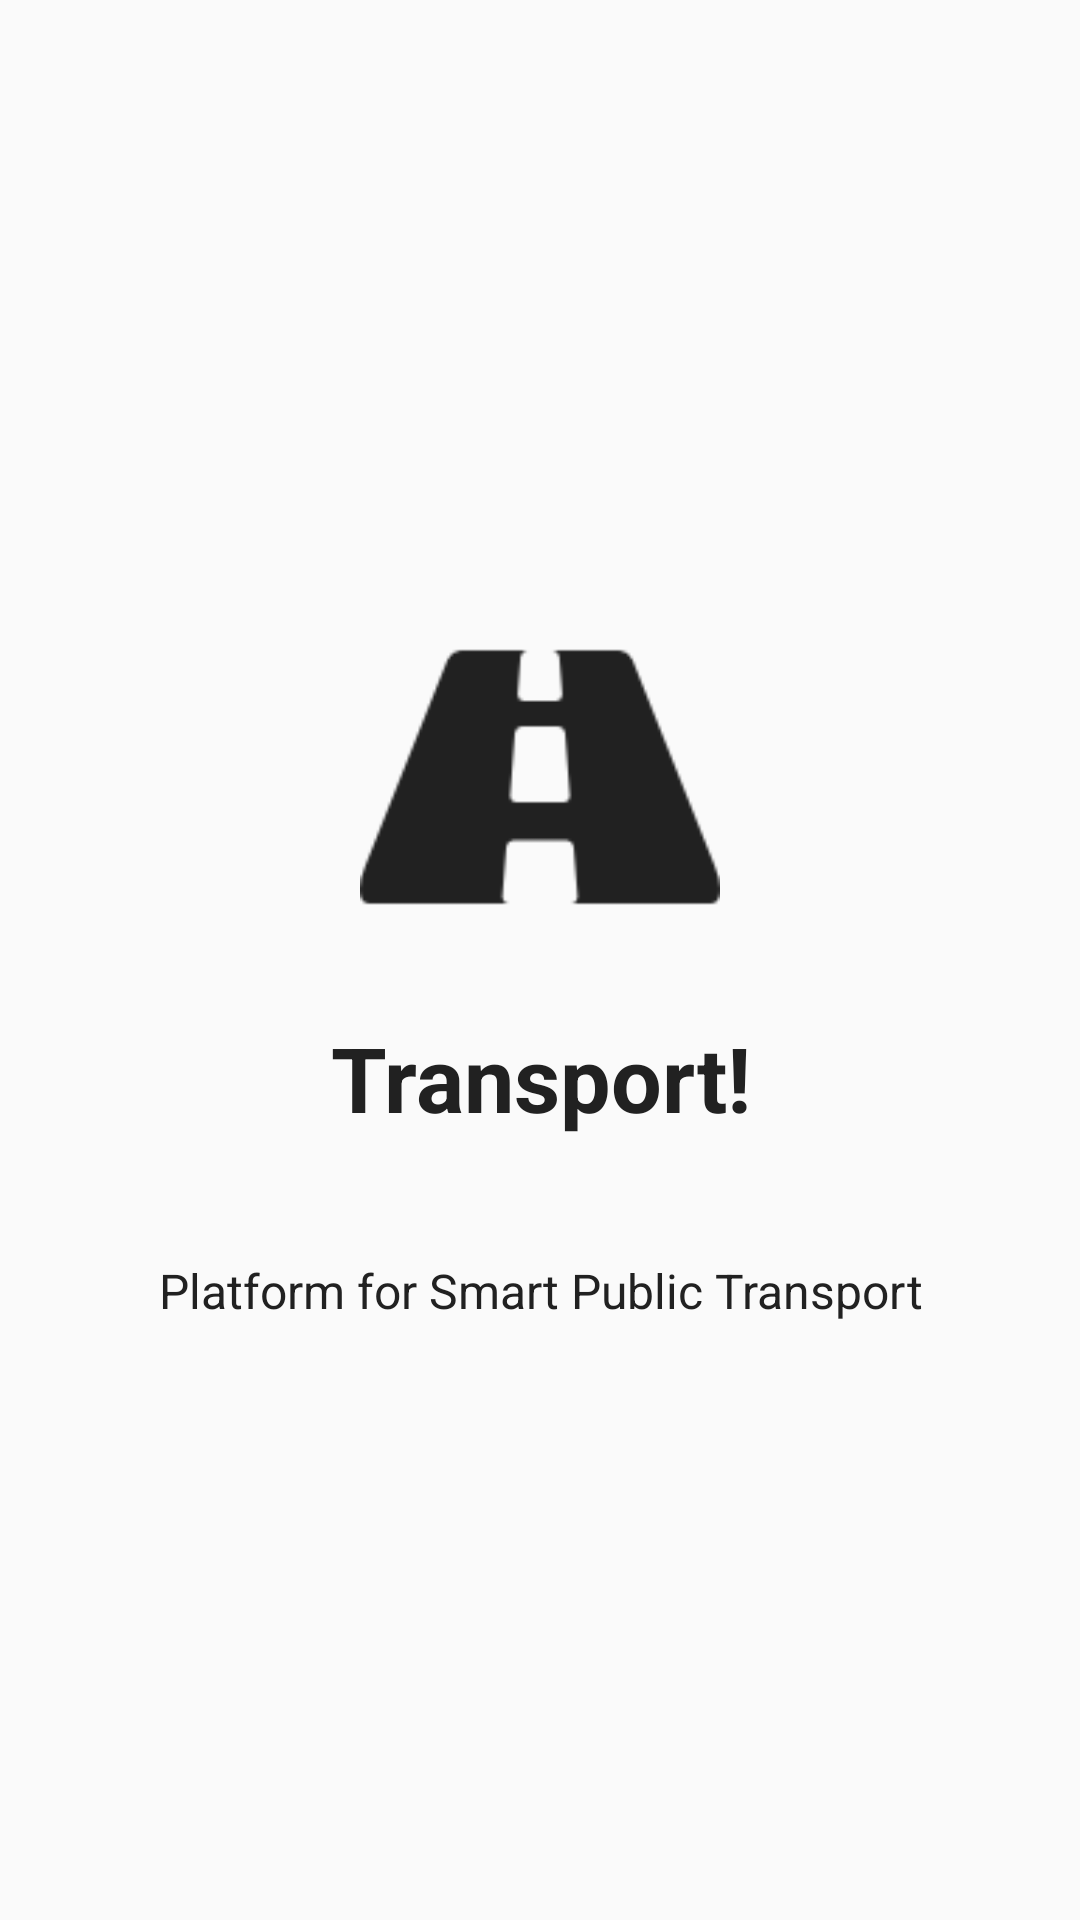

Layout XML and referenced resources for this Android screen:
<!-- AndroidManifest.xml: application theme AppTheme -->
<!-- res/layout/on_board1.xml -->
<?xml version="1.0" encoding="utf-8"?>
<RelativeLayout xmlns:android="http://schemas.android.com/apk/res/android"
    android:layout_width="match_parent"
    android:layout_height="match_parent"
    >

    <LinearLayout
        android:layout_width="wrap_content"
        android:layout_height="wrap_content"
        android:layout_centerInParent="true"
        android:gravity="center_horizontal"
        android:orientation="vertical">

        <ImageView
            android:layout_width="@dimen/img_width_height"
            android:layout_height="@dimen/img_width_height"
            android:src="@drawable/logo" />

        <TextView
            android:layout_width="wrap_content"
            android:layout_height="wrap_content"
            android:text="@string/slide_1_title"
            android:padding="20dp"
            android:gravity="center"
            android:textColor="@color/colorAccent"
            android:textSize="@dimen/slide_title"
            android:textStyle="bold" />

        <TextView
            android:layout_width="wrap_content"
            android:layout_height="wrap_content"
            android:layout_marginTop="20dp"
            android:paddingLeft="@dimen/desc_padding"
            android:fontFamily="sans-serif-bold"
            android:paddingRight="@dimen/desc_padding"
            android:text="@string/slide_1_desc"
            android:textAlignment="center"
            android:textColor="@color/colorAccent"
            android:textSize="@dimen/slide_desc" />

    </LinearLayout>
</RelativeLayout>
<!-- resources referenced by this layout -->
<resources>
  <color name="colorAccent">#212121</color>
  <dimen name="desc_padding">40dp</dimen>
  <dimen name="img_width_height">120dp</dimen>
  <dimen name="slide_desc">16dp</dimen>
  <dimen name="slide_title">30dp</dimen>
  <!-- drawable logo: png bitmap (drawable, 1787 bytes) -->
  <string name="slide_1_desc">Platform for Smart Public Transport</string>
  <string name="slide_1_title">Transport!</string>
  <style name="AppTheme" parent="Theme.AppCompat.Light.NoActionBar">
          
          <item name="colorPrimary">@color/colorPrimary</item>
          <item name="colorPrimaryDark">@color/colorPrimaryDark</item>
          <item name="colorAccent">@color/colorAccent</item>
      </style>
  <color name="colorPrimary">#F5F5F5</color>
  <color name="colorPrimaryDark">#F5F5F5</color>
</resources>
